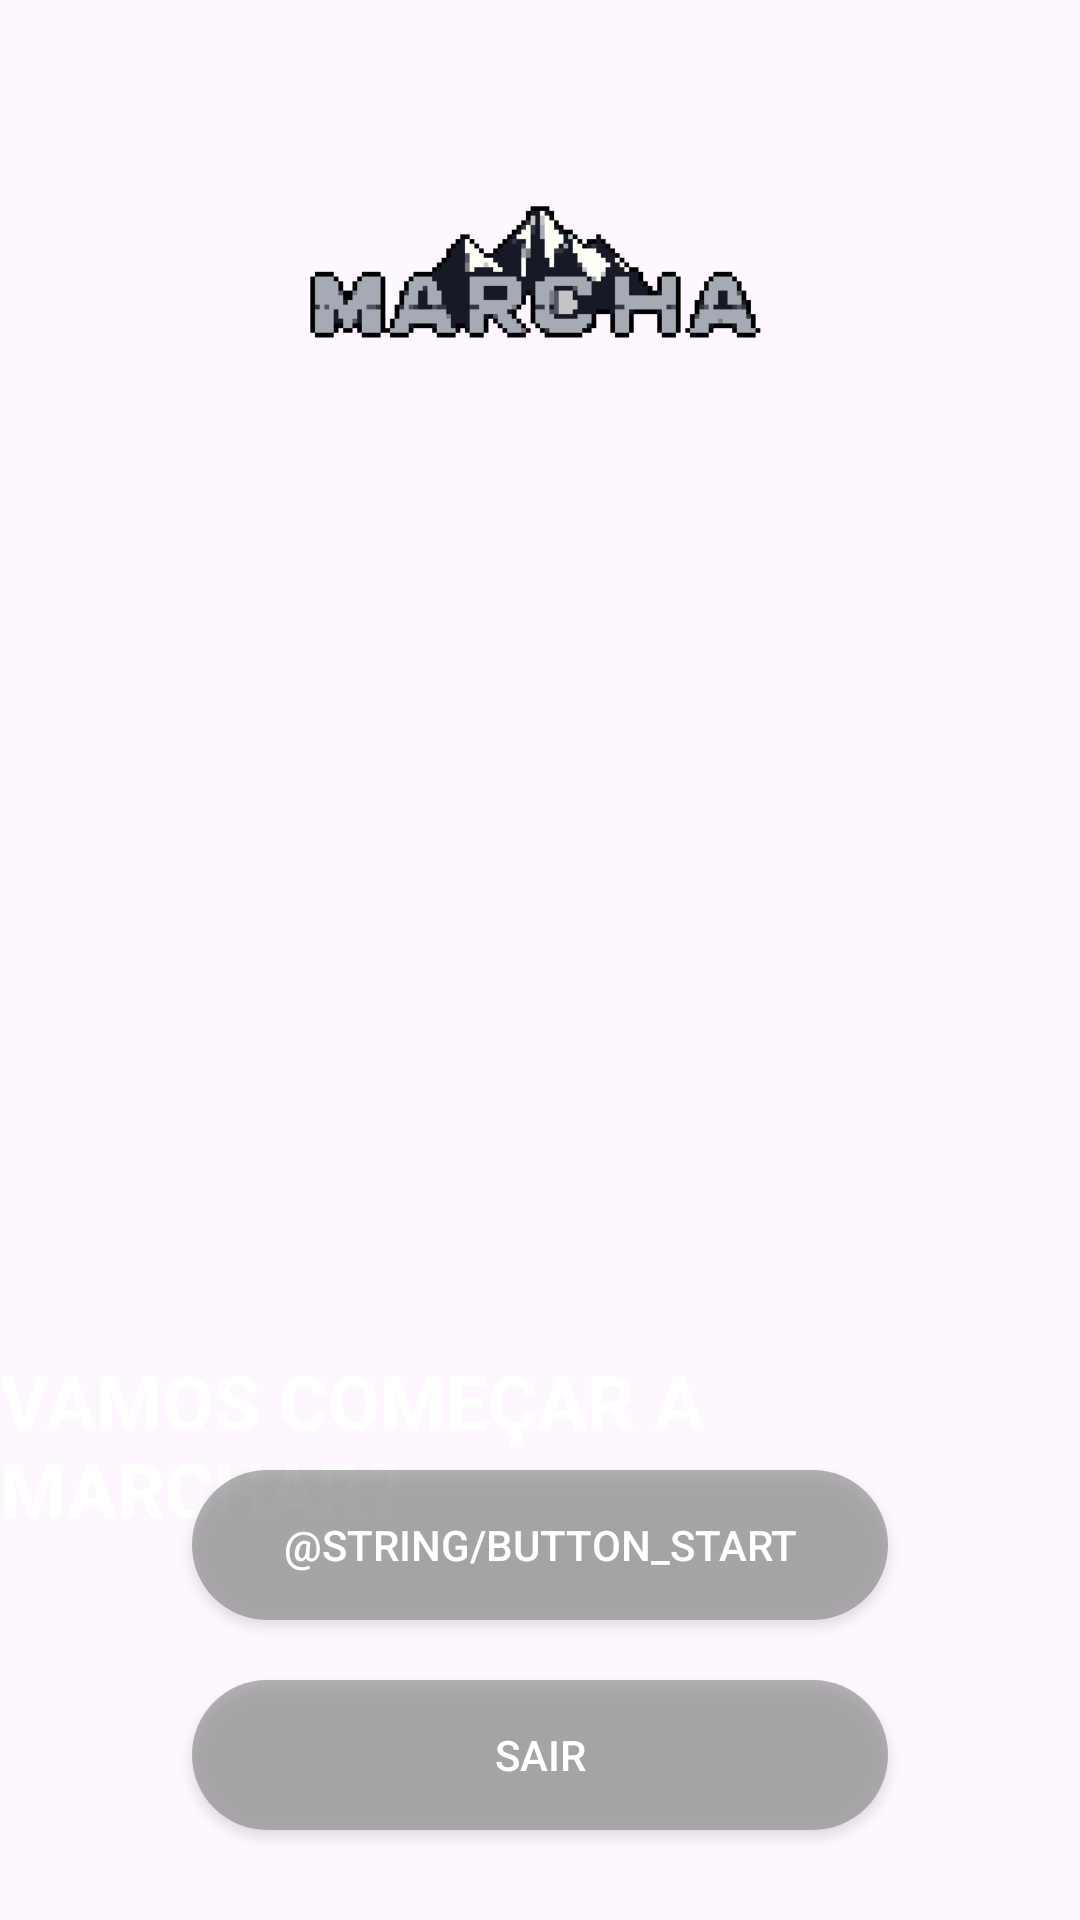

Produce the Android XML layout that renders to this screen, including the resource entries it uses.
<!-- AndroidManifest.xml: application theme Theme.MarchaProject -->
<!-- res/layout/activity_home.xml -->
<?xml version="1.0" encoding="utf-8"?>
<androidx.constraintlayout.widget.ConstraintLayout xmlns:android="http://schemas.android.com/apk/res/android"
    android:layout_width="match_parent"
    android:layout_height="match_parent"
    xmlns:app="http://schemas.android.com/apk/res-auto"
    android:background="@drawable/pixel_montain_login">

    <ImageView
        android:id="@+id/logo_image"
        android:layout_width="200dp"
        android:layout_height="200dp"
        android:src="@drawable/logo"
        app:layout_constraintTop_toTopOf="parent"
        app:layout_constraintStart_toStartOf="parent"
        app:layout_constraintEnd_toEndOf="parent" />

    <ImageView
        android:id="@+id/walker_image"
        android:layout_width="250dp"
        android:layout_height="250dp"
        app:layout_constraintStart_toStartOf="parent"
        app:layout_constraintEnd_toEndOf="parent"
        app:layout_constraintTop_toBottomOf="@id/logo_image"/>

    <TextView
        android:id="@+id/textViewTimer"
        android:layout_width="wrap_content"
        android:layout_height="wrap_content"
        android:textSize="50sp"
        app:layout_constraintStart_toStartOf="parent"
        app:layout_constraintEnd_toEndOf="parent"
        app:layout_constraintTop_toBottomOf="@id/walker_image"
        android:textColor="@color/white"
        android:textStyle="bold"/>

    <TextView
        android:id="@+id/textView_lets_start"
        android:layout_width="wrap_content"
        android:layout_height="wrap_content"
        android:textSize="25sp"
        app:layout_constraintStart_toStartOf="parent"
        app:layout_constraintEnd_toEndOf="parent"
        app:layout_constraintTop_toBottomOf="@id/walker_image"
        android:textColor="@color/white"
        android:text="VAMOS COMEÇAR A MARCHAR?"
        android:textStyle="bold"/>

    <TextView
        android:id="@+id/textView_counter"
        android:layout_width="wrap_content"
        android:layout_height="wrap_content"
        app:layout_constraintStart_toStartOf="parent"
        app:layout_constraintEnd_toEndOf="parent"
        app:layout_constraintTop_toBottomOf="@id/textViewTimer"
        android:textStyle="bold"
        android:layout_marginTop="35dp"
        android:textColor="@color/white"/>

    <TextView
        android:id="@+id/textView_distance"
        android:layout_width="wrap_content"
        android:layout_height="wrap_content"
        app:layout_constraintStart_toStartOf="parent"
        app:layout_constraintEnd_toEndOf="parent"
        app:layout_constraintTop_toBottomOf="@id/textView_counter"
        android:textStyle="bold"
        android:layout_marginTop="5dp"
        android:textColor="@color/white"/>

    <TextView
        android:id="@+id/textView_height"
        android:layout_width="wrap_content"
        android:layout_height="wrap_content"
        app:layout_constraintStart_toStartOf="parent"
        app:layout_constraintEnd_toEndOf="parent"
        app:layout_constraintTop_toBottomOf="@id/textView_distance"
        android:textStyle="bold"
        android:layout_marginTop="5dp"
        android:textColor="@color/white"/>

    <TextView
        android:id="@+id/textView_max_height"
        android:layout_width="wrap_content"
        android:layout_height="wrap_content"
        app:layout_constraintStart_toStartOf="parent"
        app:layout_constraintEnd_toEndOf="parent"
        app:layout_constraintTop_toBottomOf="@id/textView_height"
        android:textStyle="bold"
        android:layout_marginTop="5dp"
        android:textColor="@color/white"/>



    <Button
        android:id="@+id/button_start"
        android:layout_width="0dp"
        android:layout_height="50dp"
        android:textColor="#FFFFFF"
        android:background="@drawable/button_background"
        android:layout_marginHorizontal="64dp"
        app:layout_constraintStart_toStartOf="parent"
        app:layout_constraintEnd_toEndOf="parent"
        app:layout_constraintBottom_toTopOf="@id/button_sign_out"
        android:text="@string/button_start"
        android:textAllCaps="true"
        android:layout_marginBottom="20dp"/>

    <Button
        android:id="@+id/button_sign_out"
        android:layout_width="0dp"
        android:layout_height="50dp"
        android:textColor="#FFFFFF"
        android:background="@drawable/button_background"
        android:layout_marginHorizontal="64dp"
        app:layout_constraintStart_toStartOf="parent"
        app:layout_constraintEnd_toEndOf="parent"
        app:layout_constraintBottom_toBottomOf="parent"
        android:text="@string/button_sign_out"
        android:textAllCaps="true"
        android:layout_marginBottom="30dp"/>

</androidx.constraintlayout.widget.ConstraintLayout>
<!-- resources referenced by this layout -->
<resources>
  <!-- drawable button_background (drawable) -->
  <?xml version="1.0" encoding="utf-8"?>
  <shape xmlns:android="http://schemas.android.com/apk/res/android" android:shape="rectangle">
      <solid android:color="#99808080"/>
      <corners android:radius="25dp"/>
  </shape>
  <!-- drawable logo: png bitmap (drawable, 2807 bytes) -->
  <!-- drawable pixel_montain_login (drawable) -->
  <?xml version="1.0" encoding="utf-8"?>
  <bitmap xmlns:android="http://schemas.android.com/apk/res/android"
      android:src="@drawable/motanha_pixel_login"
      android:tileMode="disabled"
      android:gravity="fill"/>
  <string name="button_sign_out">Sair</string>
  <style name="Theme.MarchaProject" parent="Base.Theme.MarchaProject" />
  <style name="Base.Theme.MarchaProject" parent="Theme.Material3.DayNight.NoActionBar">
          
          
      </style>
  <!-- not gathered from this repository: default colours our renderer supplied (Android Studio template values) -->
  <color name="white">#FFFFFFFF</color>
</resources>
